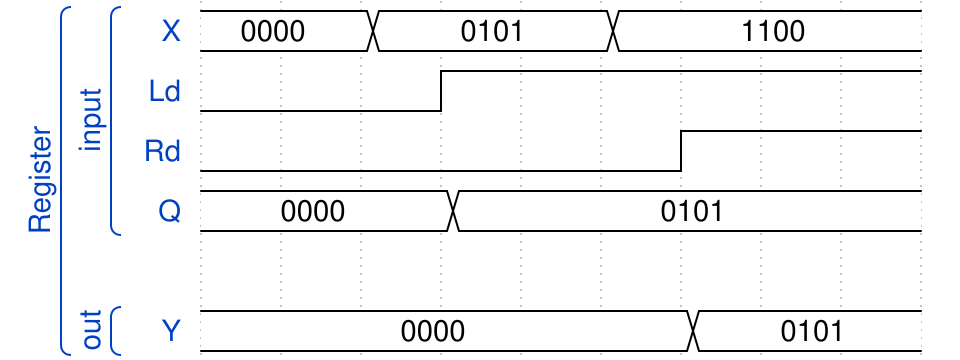

The timing diagram above was drawn with WaveDrom. Write its source.

{ "signal" : 
 [
  ['Register',
  	['input',
     { "name": "X", "wave": "=.=..=...", data:["0000","0101","1100"] },
     { "name": "Ld", "wave": "l..h....."},
     { "name": "Rd", "wave": "l.....h.." },
     { "name": "Q", "wave": "=..=.....",data:["0000","0101"] }
  	],
   {},
  	['out',
     { "name":"Y","wave":"=.....=..",data:["0000","0101"] }
   	]
  ]
 ]}